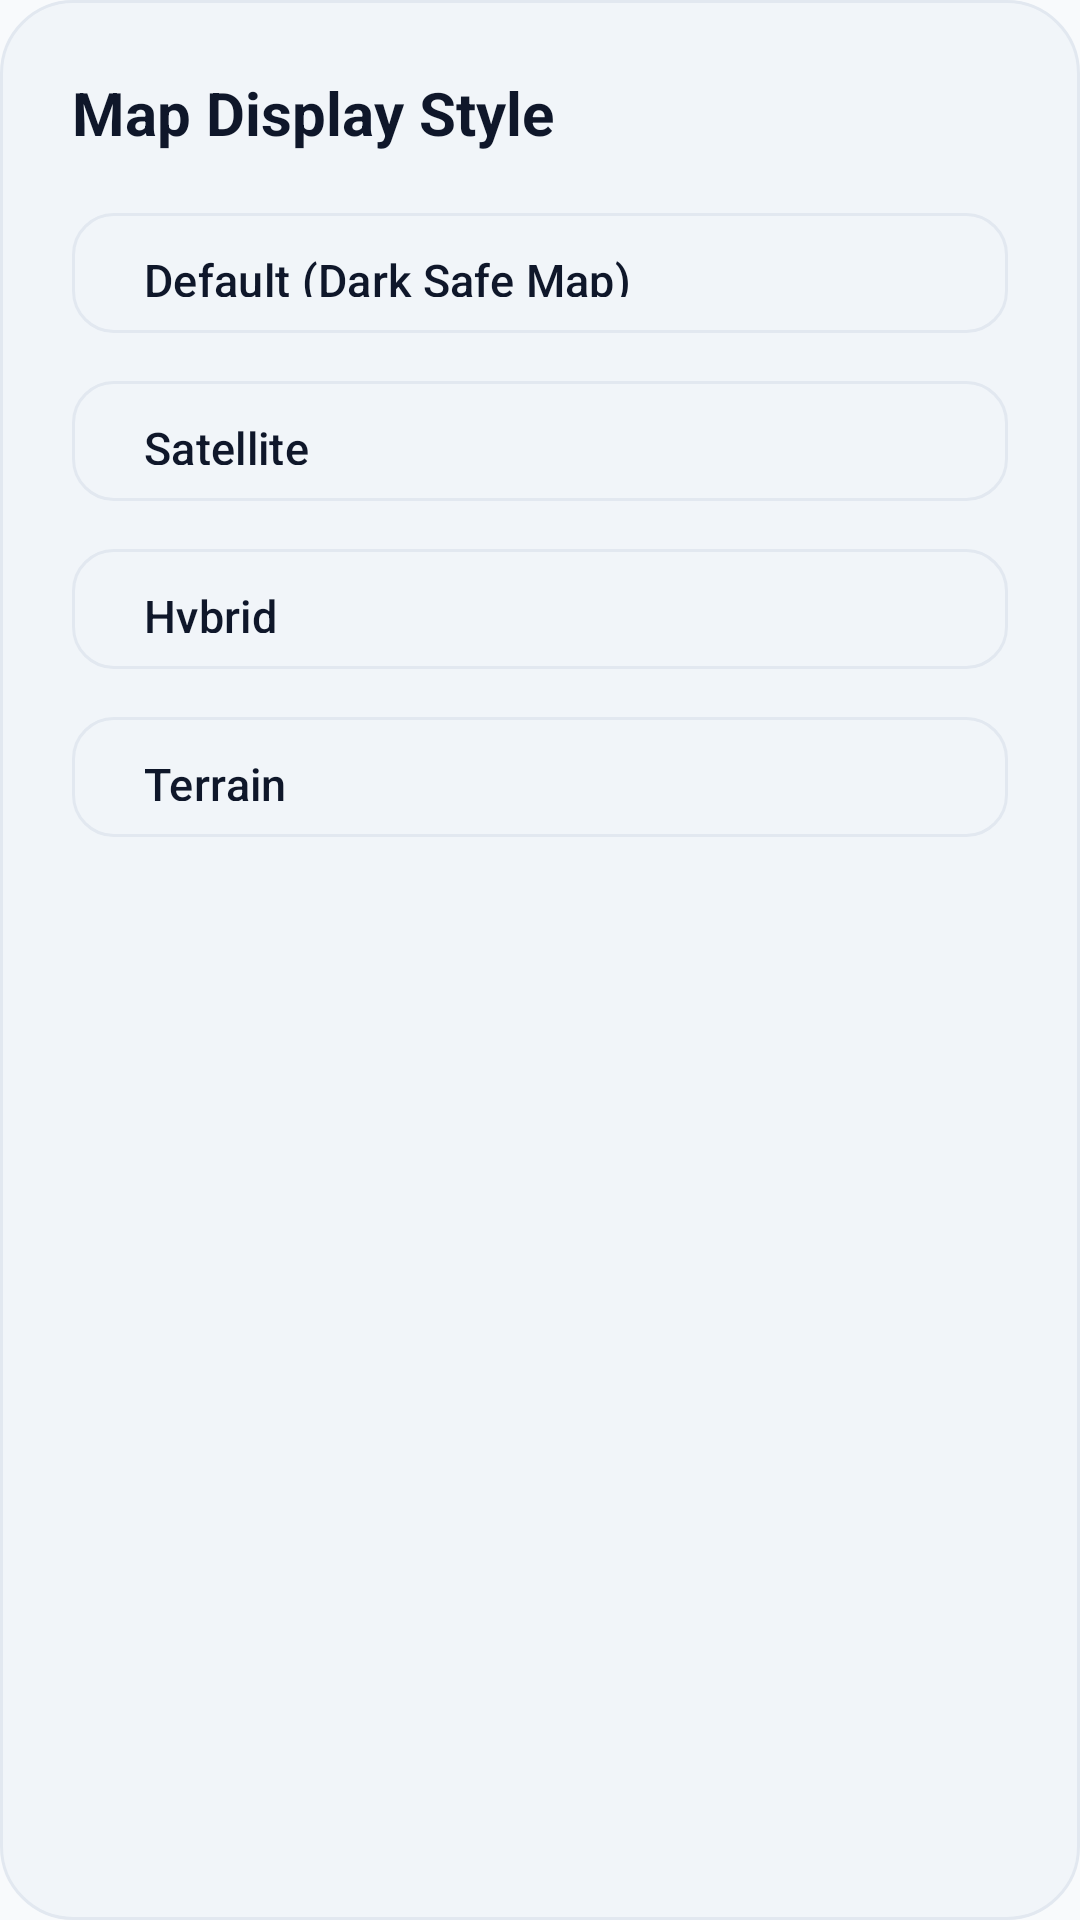

The Android layout XML behind this screen, and the referenced resources:
<!-- AndroidManifest.xml: application theme Theme.RiskFreeRoutes -->
<!-- res/layout/dialog_map_layers.xml -->
<?xml version="1.0" encoding="utf-8"?>
<LinearLayout xmlns:android="http://schemas.android.com/apk/res/android"
    xmlns:app="http://schemas.android.com/apk/res-auto"
    android:layout_width="match_parent"
    android:layout_height="wrap_content"
    android:orientation="vertical"
    android:padding="24dp"
    android:background="@drawable/bg_dialog_rounded">

    <TextView
        android:layout_width="wrap_content"
        android:layout_height="wrap_content"
        android:text="Map Display Style"
        android:textSize="20sp"
        android:textStyle="bold"
        android:textColor="@color/text_primary"
        android:layout_marginBottom="16dp" />

    <com.google.android.material.button.MaterialButton
        android:id="@+id/btn_type_normal"
        style="@style/Widget.RiskFreeRoutes.Button.Outlined"
        android:layout_width="match_parent"
        android:layout_height="48dp"
        android:text="Default (Dark Safe Map)"
        android:textAlignment="viewStart"
        android:layout_marginBottom="8dp" />

    <com.google.android.material.button.MaterialButton
        android:id="@+id/btn_type_satellite"
        style="@style/Widget.RiskFreeRoutes.Button.Outlined"
        android:layout_width="match_parent"
        android:layout_height="48dp"
        android:text="Satellite"
        android:textAlignment="viewStart"
        android:layout_marginBottom="8dp" />

    <com.google.android.material.button.MaterialButton
        android:id="@+id/btn_type_hybrid"
        style="@style/Widget.RiskFreeRoutes.Button.Outlined"
        android:layout_width="match_parent"
        android:layout_height="48dp"
        android:text="Hybrid"
        android:textAlignment="viewStart"
        android:layout_marginBottom="8dp" />

    <com.google.android.material.button.MaterialButton
        android:id="@+id/btn_type_terrain"
        style="@style/Widget.RiskFreeRoutes.Button.Outlined"
        android:layout_width="match_parent"
        android:layout_height="48dp"
        android:text="Terrain"
        android:textAlignment="viewStart" />

</LinearLayout>
<!-- resources referenced by this layout -->
<resources>
  <color name="text_primary">#0F172A</color>
  <!-- drawable bg_dialog_rounded (drawable) -->
  <?xml version="1.0" encoding="utf-8"?>
  <shape xmlns:android="http://schemas.android.com/apk/res/android"
      android:shape="rectangle">
      <solid android:color="@color/colorSurfaceVariant" />
      <corners android:radius="@dimen/card_corner_radius_lg" />
      <stroke
          android:width="1dp"
          android:color="@color/colorSurfaceBorder" />
  </shape>
  <style name="Widget.RiskFreeRoutes.Button.Outlined" parent="Widget.Material3.Button.OutlinedButton">
          <item name="strokeColor">@color/colorSurfaceBorder</item>
          <item name="strokeWidth">1dp</item>
          <item name="android:textColor">@color/text_primary</item>
          <item name="cornerRadius">@dimen/button_corner_radius</item>
          <item name="android:minHeight">@dimen/button_height</item>
          <item name="android:paddingTop">12dp</item>
          <item name="android:paddingBottom">12dp</item>
          <item name="android:textSize">@dimen/button_text_size</item>
      </style>
  <color name="colorSurfaceVariant">#F1F5F9</color>
  <dimen name="card_corner_radius_lg">24dp</dimen>
  <color name="colorSurfaceBorder">#E2E8F0</color>
  <dimen name="button_corner_radius">14dp</dimen>
  <dimen name="button_height">52dp</dimen>
  <dimen name="button_text_size">15sp</dimen>
  <color name="primary_blue">#2563EB</color>
  <color name="primary_blue_dark">#1D4ED8</color>
  <color name="text_on_primary">#FFFFFF</color>
  <color name="accent_blue">#1D4ED8</color>
  <color name="primary_blue_subtle">#EFF6FF</color>
  <color name="colorBackground">#F8FAFC</color>
  <color name="warning_amber">#D97706</color>
  <color name="danger_red">#DC2626</color>
  <color name="colorSurface">#FFFFFF</color>
  <color name="text_secondary">#475569</color>
  <style name="ShapeAppearance.RiskFreeRoutes.SmallComponent" parent="ShapeAppearance.Material3.SmallComponent">
          <item name="cornerRadius">12dp</item>
      </style>
  <style name="ShapeAppearance.RiskFreeRoutes.MediumComponent" parent="ShapeAppearance.Material3.MediumComponent">
          <item name="cornerRadius">18dp</item>
      </style>
  <style name="ShapeAppearance.RiskFreeRoutes.LargeComponent" parent="ShapeAppearance.Material3.LargeComponent">
          <item name="cornerRadius">24dp</item>
      </style>
</resources>
